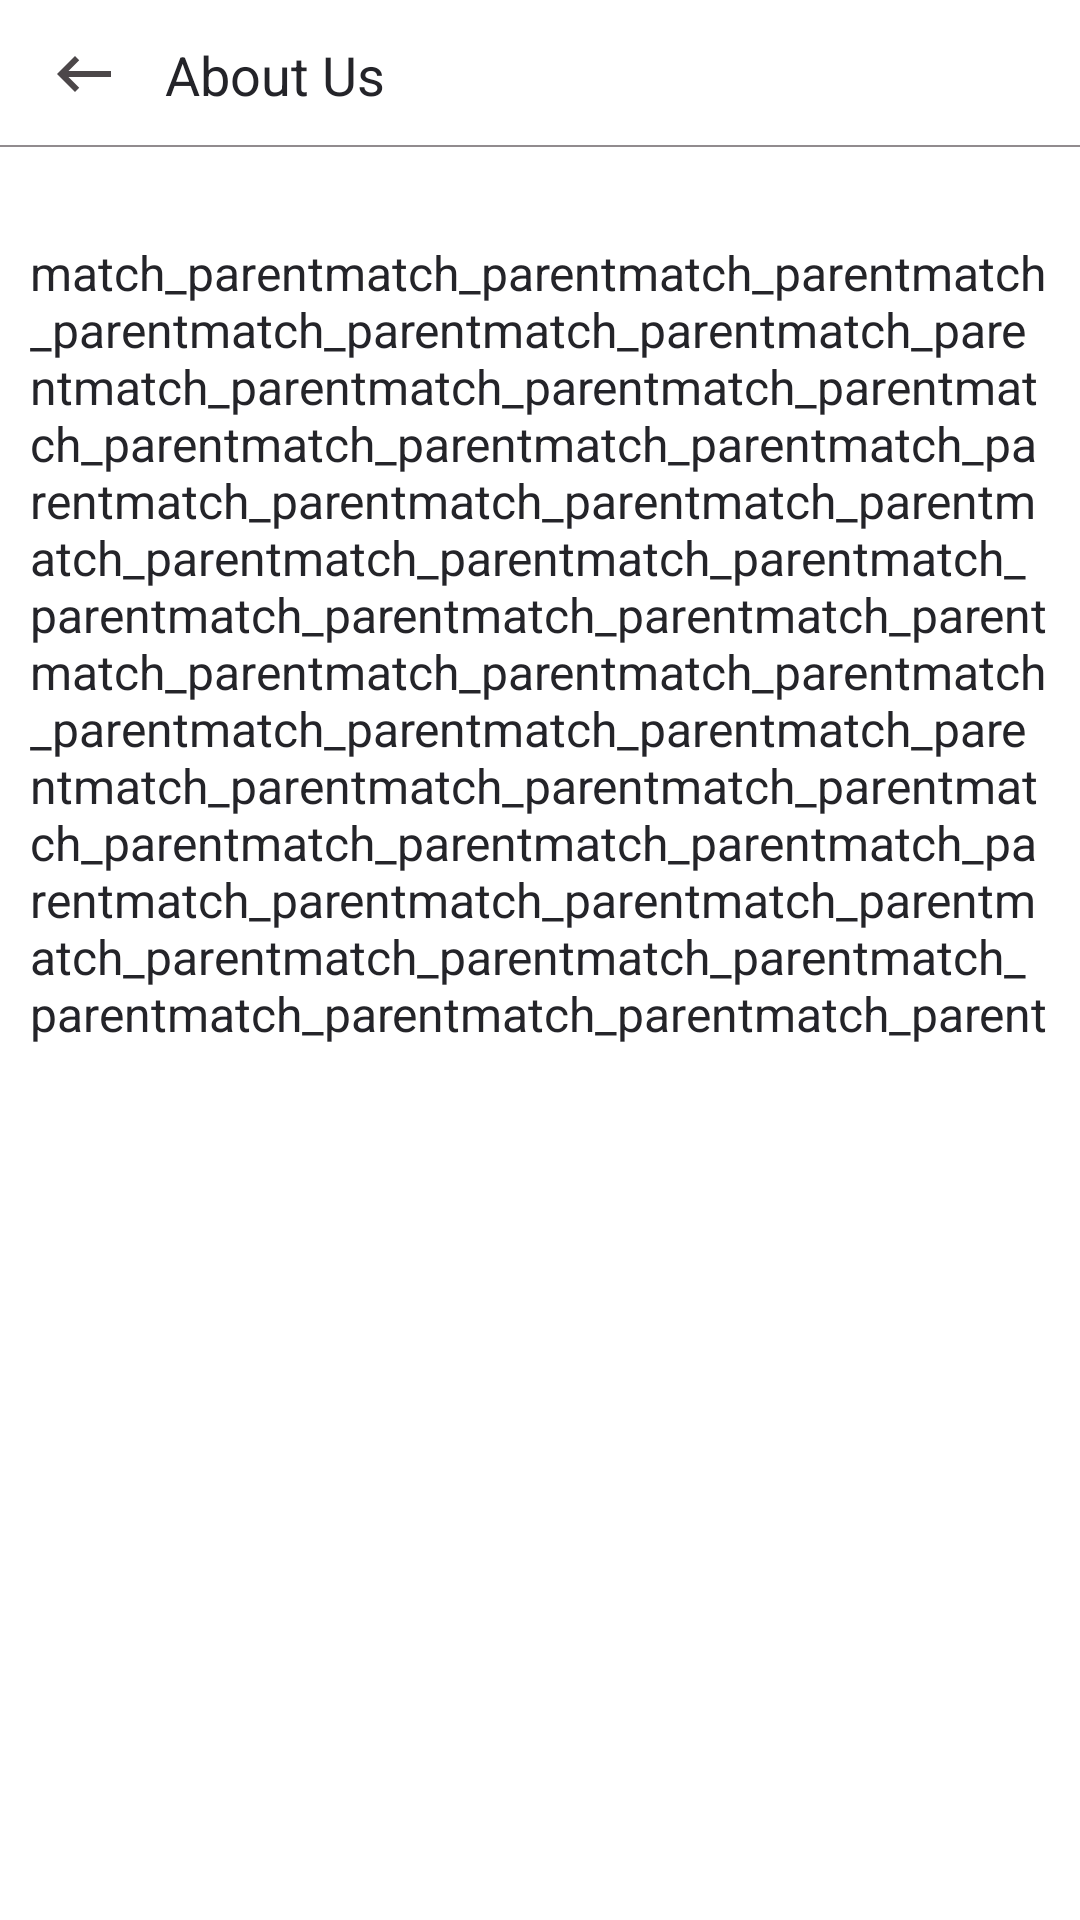

Produce the Android XML layout that renders to this screen, including the resource entries it uses.
<!-- AndroidManifest.xml: application theme AppTheme -->
<!-- res/layout/activity_about_us.xml -->
<?xml version="1.0" encoding="utf-8"?>
<RelativeLayout xmlns:android="http://schemas.android.com/apk/res/android"
    xmlns:app="http://schemas.android.com/apk/res-auto"
    xmlns:tools="http://schemas.android.com/tools"
    android:layout_width="match_parent"
    android:layout_height="match_parent"
    tools:context=".MainActivity"
    android:background="@color/white">
    <RelativeLayout
        android:layout_width="match_parent"
        android:layout_height="wrap_content"
        android:id="@+id/relLayout1"
        >
        <com.google.android.material.appbar.AppBarLayout
            android:layout_width="match_parent"
            android:layout_height="50dp"
            android:background="@color/white"
            >

            <androidx.appcompat.widget.Toolbar
                android:layout_width="match_parent"
                android:layout_height="wrap_content"
                android:id="@+id/profileToolBar"
                android:background="@drawable/grey_border_bottom"
                >
                <RelativeLayout
                    android:layout_width="match_parent"
                    android:layout_height="wrap_content"
                    >
                    <ImageView
                        android:id="@+id/back"
                        android:layout_width="wrap_content"
                        android:layout_height="wrap_content"
                        android:layout_centerVertical="true"
                        android:background="@drawable/ic_arrow_back"
                        />
                    <TextView
                        android:layout_width="wrap_content"
                        android:layout_height="wrap_content"
                        android:layout_centerVertical="true"
                        android:layout_toRightOf="@+id/back"
                        android:layout_marginLeft="15dp"
                        android:textColor="@color/cute_black"
                        android:textSize="18sp"
                        android:text="About Us"/>
                </RelativeLayout>
            </androidx.appcompat.widget.Toolbar>

        </com.google.android.material.appbar.AppBarLayout>
    </RelativeLayout>

    <RelativeLayout
        android:layout_width="match_parent"
        android:layout_height="wrap_content"
        android:id="@+id/relLayout2"
        android:layout_below="@+id/relLayout1"
        android:background="@color/white"
        android:layout_marginTop="20dp"
        >
        <TextView
            android:layout_width="match_parent"
            android:layout_height="match_parent"
            android:textSize="16sp"
            android:layout_margin="10dp"
            android:textColor="@color/cute_black"
            android:text="@string/how_to_join"/>
    </RelativeLayout>
</RelativeLayout>
<!-- resources referenced by this layout -->
<resources>
  <color name="cute_black">#242429</color>
  <color name="white">#fff</color>
  <!-- drawable grey_border_bottom (drawable-v24) -->
  <?xml version="1.0" encoding="utf-8"?>
  <layer-list xmlns:android="http://schemas.android.com/apk/res/android"
      android:layout_width="match_parent"
      android:layout_height="1dp">
      <item
          android:bottom="1dp"
          android:top="-1dp"
          android:right="-1dp"
          android:left="-1dp">
          <shape
              android:shape="rectangle">
              <stroke
                  android:width="0.5dp"
                  android:color="@color/grey"/>
              <solid
                  android:color="@color/white"/>
          </shape>
      </item>
  </layer-list>
  <!-- drawable ic_arrow_back (drawable) -->
  <vector android:height="24dp" android:tint="#4C4749"
      android:viewportHeight="24.0" android:viewportWidth="24.0"
      android:width="24dp" xmlns:android="http://schemas.android.com/apk/res/android">
      <path android:fillColor="#FF000000" android:pathData="M21,11H6.83l3.58,-3.59L9,6l-6,6 6,6 1.41,-1.41L6.83,13H21z"/>
  </vector>
  <string name="how_to_join">match_parentmatch_parentmatch_parentmatch_parentmatch_parentmatch_parentmatch_parentmatch_parentmatch_parentmatch_parentmatch_parentmatch_parentmatch_parentmatch_parentmatch_parentmatch_parentmatch_parentmatch_parentmatch_parentmatch_parentmatch_parentmatch_parentmatch_parentmatch_parentmatch_parentmatch_parentmatch_parentmatch_parentmatch_parentmatch_parentmatch_parentmatch_parentmatch_parentmatch_parentmatch_parentmatch_parentmatch_parentmatch_parentmatch_parentmatch_parentmatch_parentmatch_parentmatch_parentmatch_parentmatch_parentmatch_parentmatch_parentmatch_parent</string>
  <style name="AppTheme" parent="Theme.AppCompat.Light.NoActionBar">
          
          <item name="colorPrimary">@color/colorPrimary</item>
          <item name="colorPrimaryDark">@color/colorPrimaryDark</item>
          <item name="colorAccent">@color/colorAccent</item>
      </style>
  <color name="grey">#918b8e</color>
  <color name="colorPrimary">#3F51B5</color>
  <color name="colorPrimaryDark">#303F9F</color>
  <color name="colorAccent">#FF4081</color>
</resources>
